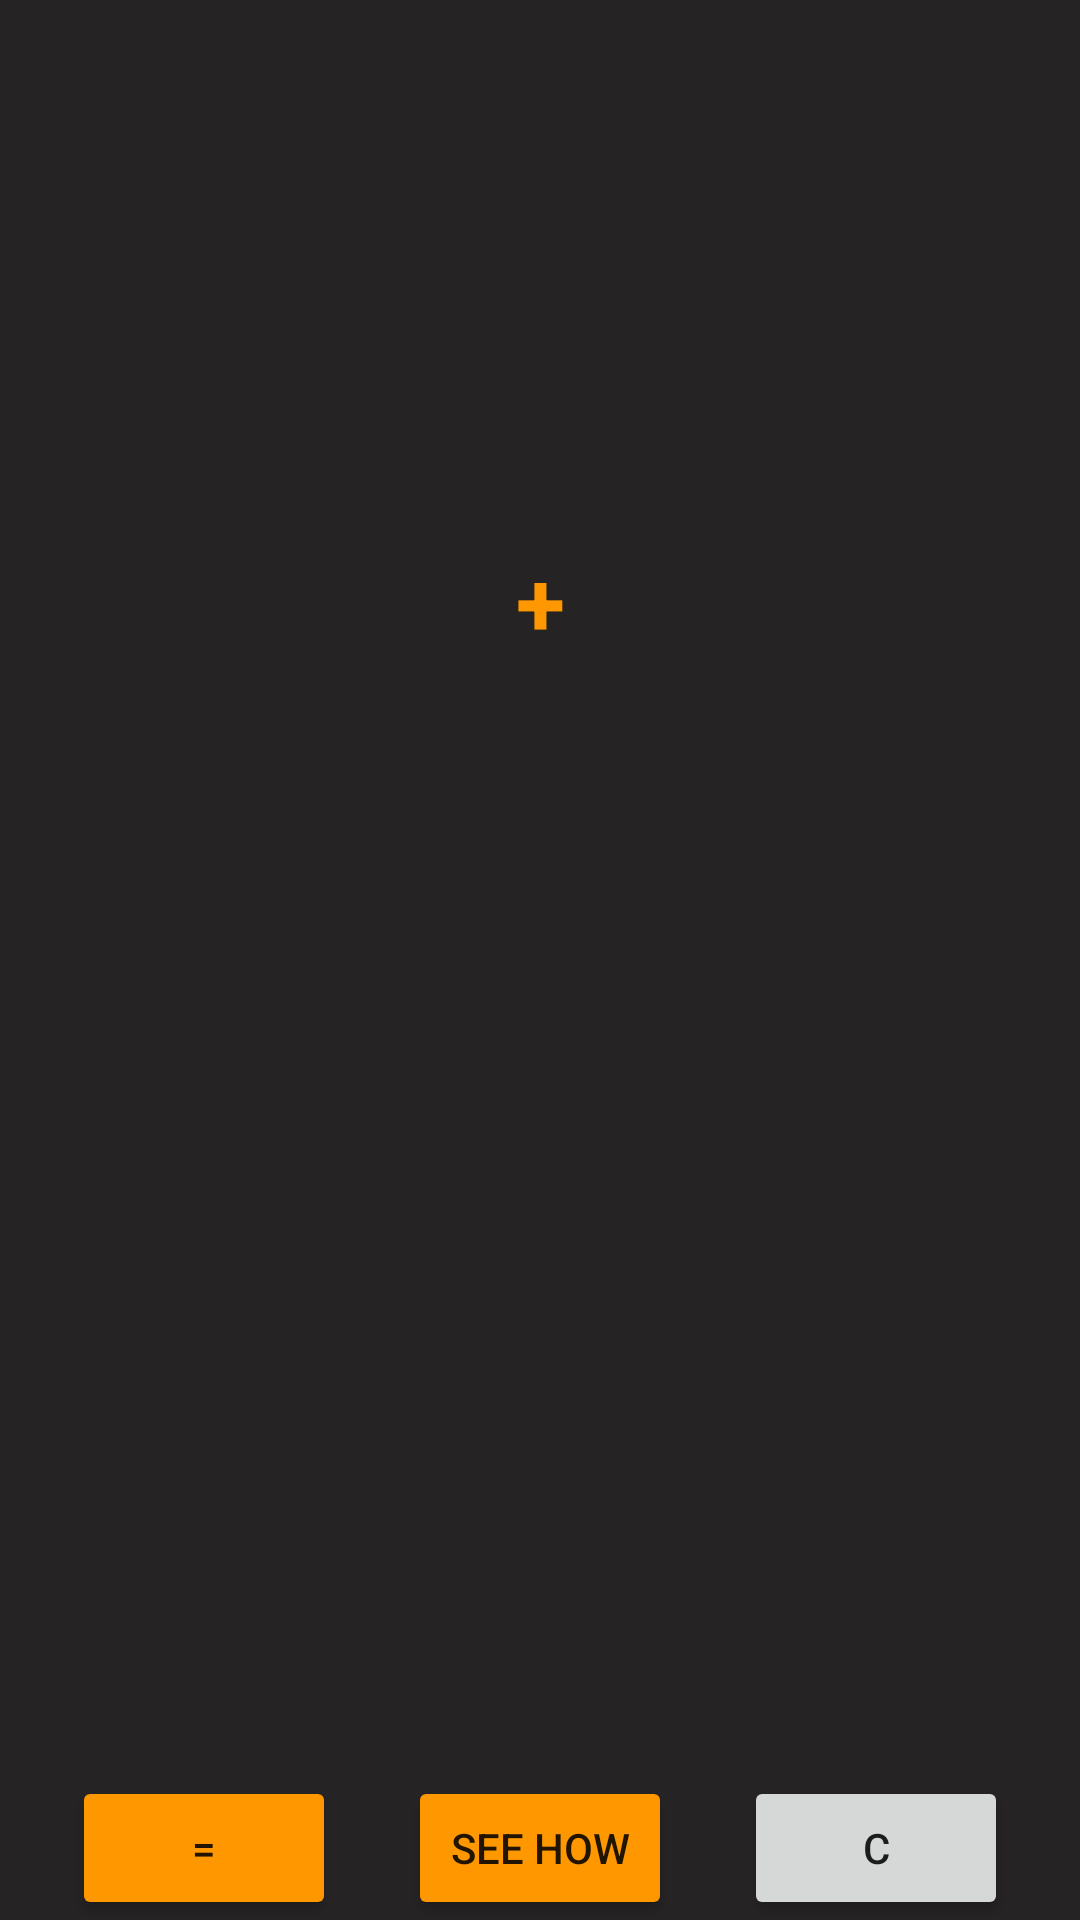

Android layout source for this screen:
<!-- AndroidManifest.xml: application theme Theme.Civa -->
<!-- res/layout/fragment_add_or_subtract.xml -->
<?xml version="1.0" encoding="utf-8"?>
<androidx.constraintlayout.widget.ConstraintLayout xmlns:android="http://schemas.android.com/apk/res/android"
    xmlns:app="http://schemas.android.com/apk/res-auto"
    xmlns:tools="http://schemas.android.com/tools"
    android:layout_width="match_parent"
    android:layout_height="match_parent"
    android:background="#252323">

    <LinearLayout
        android:id="@+id/es_linearAddOrSubtractFirst"
        android:layout_width="wrap_content"
        android:layout_height="wrap_content"
        android:layout_marginTop="20dp"
        android:background="@drawable/ln_border"
        android:orientation="horizontal"
        app:layout_constraintEnd_toEndOf="parent"
        app:layout_constraintStart_toStartOf="parent"
        app:layout_constraintTop_toTopOf="parent">

    </LinearLayout>

    <LinearLayout
        android:id="@+id/es_linearAddOrSubtractSecond"
        android:layout_width="wrap_content"
        android:layout_height="wrap_content"
        android:layout_marginTop="100dp"
        android:background="@drawable/ln_border"
        android:orientation="horizontal"
        app:layout_constraintBottom_toBottomOf="parent"
        app:layout_constraintEnd_toEndOf="parent"
        app:layout_constraintStart_toStartOf="parent"
        app:layout_constraintTop_toBottomOf="@+id/es_linearAddOrSubtractFirst">

    </LinearLayout>

    <TextView
        android:id="@+id/textViewAddOrSubtractOr"
        android:layout_width="wrap_content"
        android:layout_height="wrap_content"
        android:text="+"
        android:textColor="@color/orange"
        android:textSize="30sp"
        android:textStyle="bold"
        app:layout_constraintBottom_toTopOf="@+id/es_linearAddOrSubtractSecond"
        app:layout_constraintEnd_toEndOf="parent"
        app:layout_constraintStart_toStartOf="parent"
        app:layout_constraintTop_toBottomOf="@+id/es_linearAddOrSubtractFirst" />

    <Button
        android:id="@+id/buttonAddOrSubtractCalculate"
        android:layout_width="wrap_content"
        android:layout_height="wrap_content"
        android:backgroundTint="@color/button_back"
        android:text="="
        app:layout_constraintEnd_toStartOf="@+id/buttonAddOrSubtractSeeHow"
        app:layout_constraintHorizontal_bias="0.5"
        app:layout_constraintStart_toStartOf="parent"
        app:layout_constraintTop_toTopOf="@+id/buttonAddOrSubtractSeeHow" />

    <Button
        android:id="@+id/buttonAddOrSubtractSeeHow"
        android:layout_width="wrap_content"
        android:layout_height="wrap_content"
        android:text="see how"
        android:backgroundTint="@color/button_back"
        app:layout_constraintBottom_toBottomOf="parent"
        app:layout_constraintEnd_toStartOf="@+id/buttonAddOrSubtractClear"
        app:layout_constraintHorizontal_bias="0.5"
        app:layout_constraintStart_toEndOf="@+id/buttonAddOrSubtractCalculate" />

    <Button
        android:id="@+id/buttonAddOrSubtractClear"
        android:layout_width="wrap_content"
        android:layout_height="wrap_content"
        android:text="C"
        app:layout_constraintEnd_toEndOf="parent"
        app:layout_constraintHorizontal_bias="0.5"
        app:layout_constraintStart_toEndOf="@+id/buttonAddOrSubtractSeeHow"
        app:layout_constraintTop_toTopOf="@+id/buttonAddOrSubtractSeeHow" />

    <LinearLayout
        android:id="@+id/es_linearAddOrSubtractResult"
        android:layout_width="wrap_content"
        android:layout_height="wrap_content"
        android:background="@drawable/ln_border"
        android:orientation="horizontal"
        app:layout_constraintBottom_toTopOf="@+id/es_linearAddOrSubtractSecond"
        app:layout_constraintEnd_toEndOf="parent"
        app:layout_constraintStart_toStartOf="parent"
        app:layout_constraintTop_toBottomOf="@+id/es_linearAddOrSubtractFirst">

    </LinearLayout>

</androidx.constraintlayout.widget.ConstraintLayout>
<!-- resources referenced by this layout -->
<resources>
  <color name="orange">#FF9800</color>
  <!-- drawable ln_border (drawable) -->
  <?xml version="1.0" encoding="utf-8"?>
  <layer-list xmlns:android="http://schemas.android.com/apk/res/android">
      <item>
          <shape android:shape="rectangle">
              <solid android:color="#FFFFFF"/>
              <corners android:radius="4dp"/>
          </shape>
      </item>
  
  
      <item android:left="4dp">
          <shape android:shape="rectangle">
              <solid android:color="#FFFFFF"/>
              <corners android:radius="8dp"/>
          </shape>
      </item>
  
      <item android:left="4dp" android:right="4dp" >
          <shape android:shape="rectangle">
              <solid android:color="#FF9800"/>
          </shape>
      </item>
  
  
  
  
  
  </layer-list>
  <style name="Theme.Civa" parent="Theme.MaterialComponents.DayNight.DarkActionBar">
          
          <item name="colorPrimary">#FF9800</item>
          <item name="buttonStyle">@style/roundedTrue</item>
          <item name="colorPrimaryVariant">#FF9800</item>
          <item name="colorOnPrimary">@color/white</item>
          
          <item name="colorSecondary">@color/white</item>
          <item name="colorSecondaryVariant">@color/teal_700</item>
          <item name="colorOnSecondary">@color/black</item>
          
          <item name="android:statusBarColor">?attr/colorPrimaryVariant</item>
          
      </style>
  <style name="roundedTrue" parent="Widget.AppCompat.Button">
          <item name="cornerRadius">30dp</item>
      </style>
  <color name="white">#FFFFFFFF</color>
  <color name="teal_700">#FF018786</color>
  <color name="black">#FF000000</color>
</resources>
